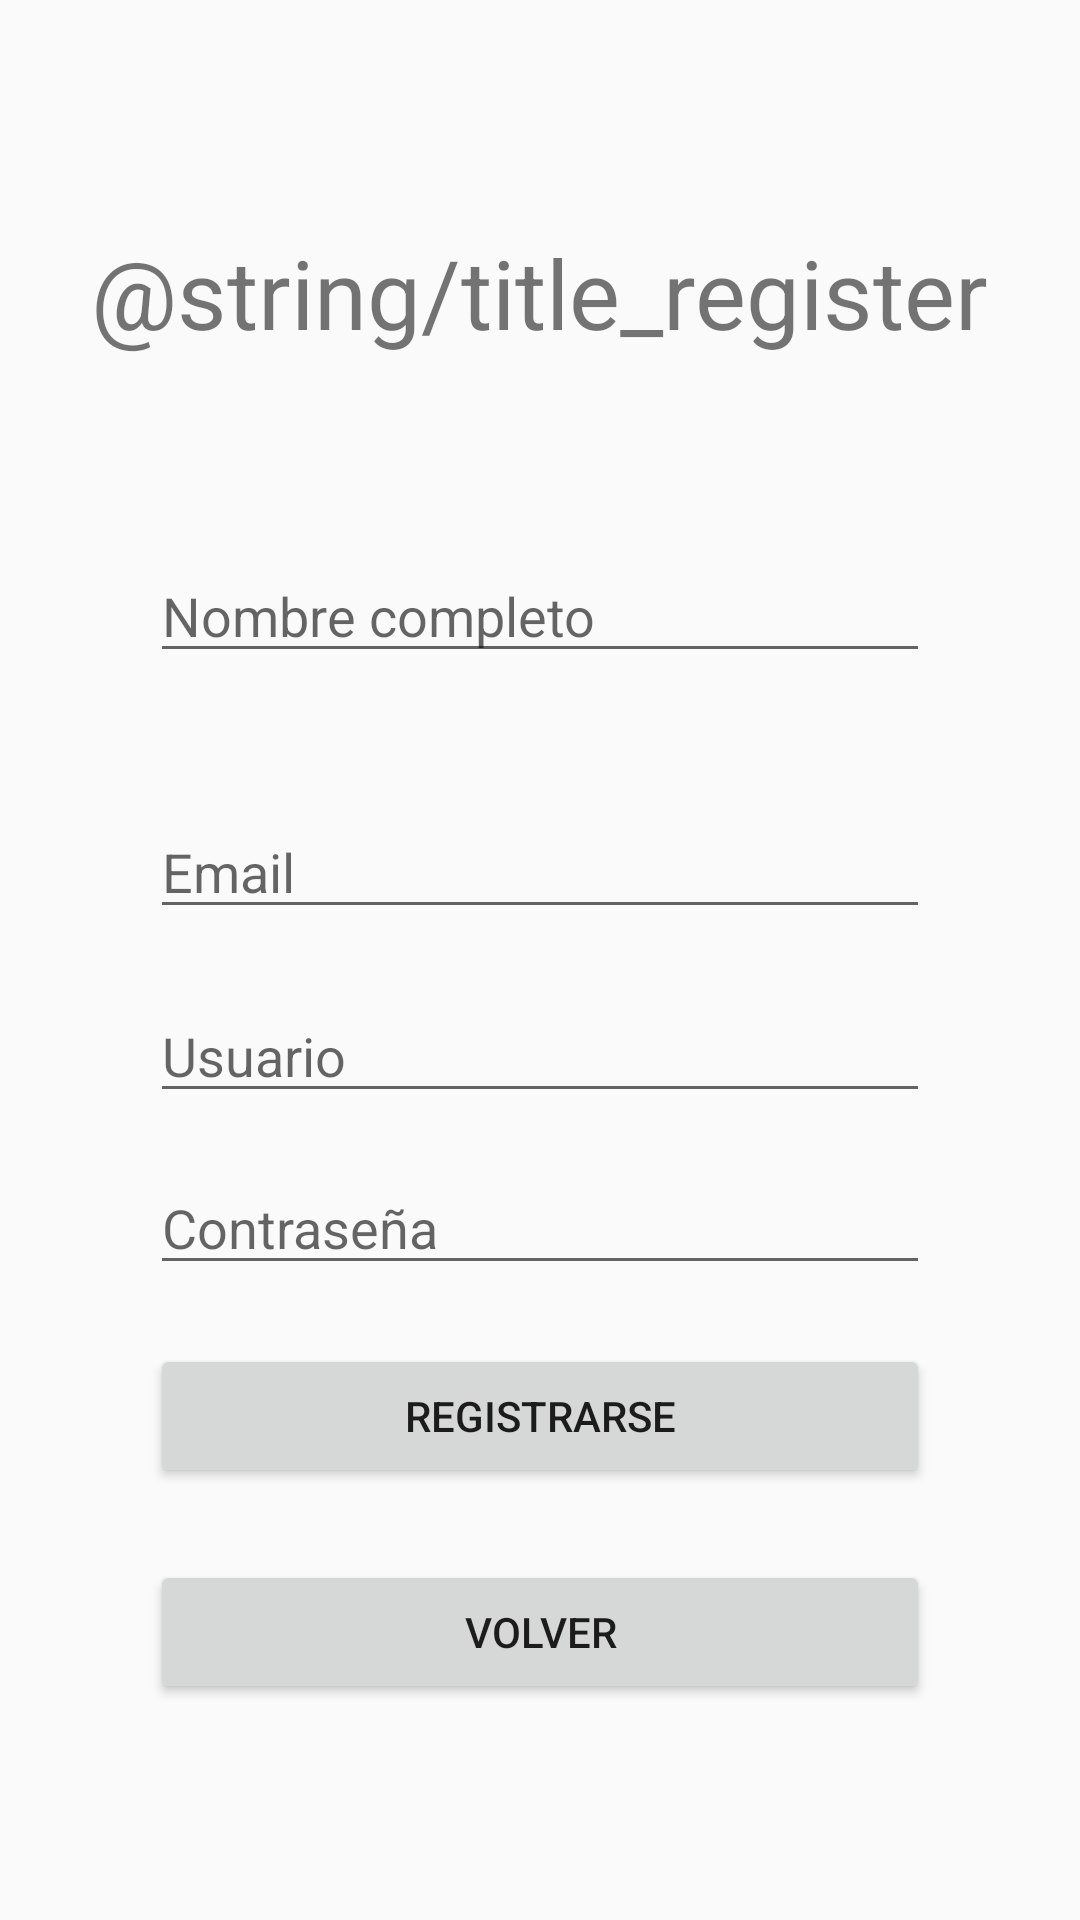

Here is an Android app screen rendered from its layout file. Give the layout XML and the strings, colors and styles it references.
<!-- AndroidManifest.xml: application theme Theme.AppCompat.Light.NoActionBar -->
<!-- res/layout/activity_register.xml -->
<?xml version="1.0" encoding="utf-8"?>
<androidx.constraintlayout.widget.ConstraintLayout xmlns:android="http://schemas.android.com/apk/res/android"
    xmlns:app="http://schemas.android.com/apk/res-auto"
    xmlns:tools="http://schemas.android.com/tools"
    android:layout_width="match_parent"
    android:layout_height="match_parent"
    tools:context=".Login.RegisterActivity">

    <TextView
        android:id="@+id/textView"
        android:layout_width="wrap_content"
        android:layout_height="wrap_content"
        android:layout_marginTop="76dp"
        android:text="@string/title_register"
        android:textSize="32sp"
        app:layout_constraintEnd_toEndOf="parent"
        app:layout_constraintHorizontal_bias="0.498"
        app:layout_constraintStart_toStartOf="parent"
        app:layout_constraintTop_toTopOf="parent" />

    <EditText
        android:id="@+id/eti_nombre_registro"
        android:layout_width="match_parent"
        android:layout_height="wrap_content"
        android:layout_marginLeft="50dp"
        android:layout_marginTop="64dp"
        android:layout_marginRight="50dp"
        android:ems="10"
        android:hint="Nombre completo"
        android:inputType="textPersonName"
        app:layout_constraintEnd_toEndOf="parent"
        app:layout_constraintHorizontal_bias="0.505"
        app:layout_constraintStart_toStartOf="parent"
        app:layout_constraintTop_toBottomOf="@+id/textView" />

    <EditText
        android:id="@+id/eti_email_registro"
        android:layout_width="match_parent"
        android:layout_height="wrap_content"
        android:layout_marginLeft="50dp"
        android:layout_marginTop="44dp"
        android:layout_marginRight="50dp"
        android:ems="10"
        android:hint="Email"
        android:inputType="textPersonName"
        app:layout_constraintEnd_toEndOf="parent"
        app:layout_constraintHorizontal_bias="0.505"
        app:layout_constraintStart_toStartOf="parent"
        app:layout_constraintTop_toBottomOf="@+id/eti_nombre_registro" />

    <EditText
        android:id="@+id/eti_usuario_registro"
        android:layout_width="match_parent"
        android:layout_height="wrap_content"
        android:layout_marginLeft="50dp"
        android:layout_marginTop="20dp"
        android:layout_marginRight="50dp"
        android:ems="10"
        android:hint="Usuario"
        android:inputType="textPersonName"
        app:layout_constraintEnd_toEndOf="parent"
        app:layout_constraintHorizontal_bias="0.505"
        app:layout_constraintStart_toStartOf="parent"
        app:layout_constraintTop_toBottomOf="@+id/eti_email_registro" />

    <EditText
        android:id="@+id/eti_contrasenya_registro"
        android:layout_width="match_parent"
        android:layout_height="wrap_content"
        android:layout_marginLeft="50dp"
        android:layout_marginRight="50dp"
        android:layout_marginTop="16dp"
        android:ems="10"
        android:hint="Contraseña"
        android:inputType="textPassword"
        app:layout_constraintEnd_toEndOf="parent"
        app:layout_constraintHorizontal_bias="0.502"
        app:layout_constraintStart_toStartOf="parent"
        app:layout_constraintTop_toBottomOf="@+id/eti_usuario_registro" />

    <EditText
        android:id="@+id/eti_confirmar_contrasenya_registro"
        android:layout_width="match_parent"
        android:layout_height="wrap_content"
        android:layout_marginLeft="50dp"
        android:layout_marginTop="16dp"
        android:layout_marginRight="50dp"
        android:ems="10"
        android:hint="Confirmar Contraseña"
        android:inputType="textPassword"
        app:layout_constraintEnd_toEndOf="parent"
        app:layout_constraintHorizontal_bias="0.505"
        app:layout_constraintStart_toStartOf="parent"
        app:layout_constraintTop_toBottomOf="@+id/eti_contrasenya_registro" />

    <Button
        android:id="@+id/btn_registro"
        android:layout_width="match_parent"
        android:layout_height="wrap_content"
        android:layout_marginRight="50dp"
        android:layout_marginLeft="50dp"
        android:layout_marginBottom="24dp"
        android:text="Registrarse"
        app:layout_constraintBottom_toTopOf="@+id/btn_vovler_registro"
        app:layout_constraintEnd_toEndOf="parent"
        app:layout_constraintHorizontal_bias="0.498"
        app:layout_constraintStart_toStartOf="parent" />

    <Button
        android:id="@+id/btn_vovler_registro"
        android:layout_width="match_parent"
        android:layout_height="wrap_content"
        android:layout_marginRight="50dp"
        android:layout_marginLeft="50dp"
        android:layout_marginBottom="72dp"
        android:text="Volver"
        app:layout_constraintBottom_toBottomOf="parent"
        app:layout_constraintEnd_toEndOf="parent"
        app:layout_constraintHorizontal_bias="0.498"
        app:layout_constraintStart_toStartOf="parent" />

</androidx.constraintlayout.widget.ConstraintLayout>
<!-- resources referenced by this layout -->
<resources>

</resources>
